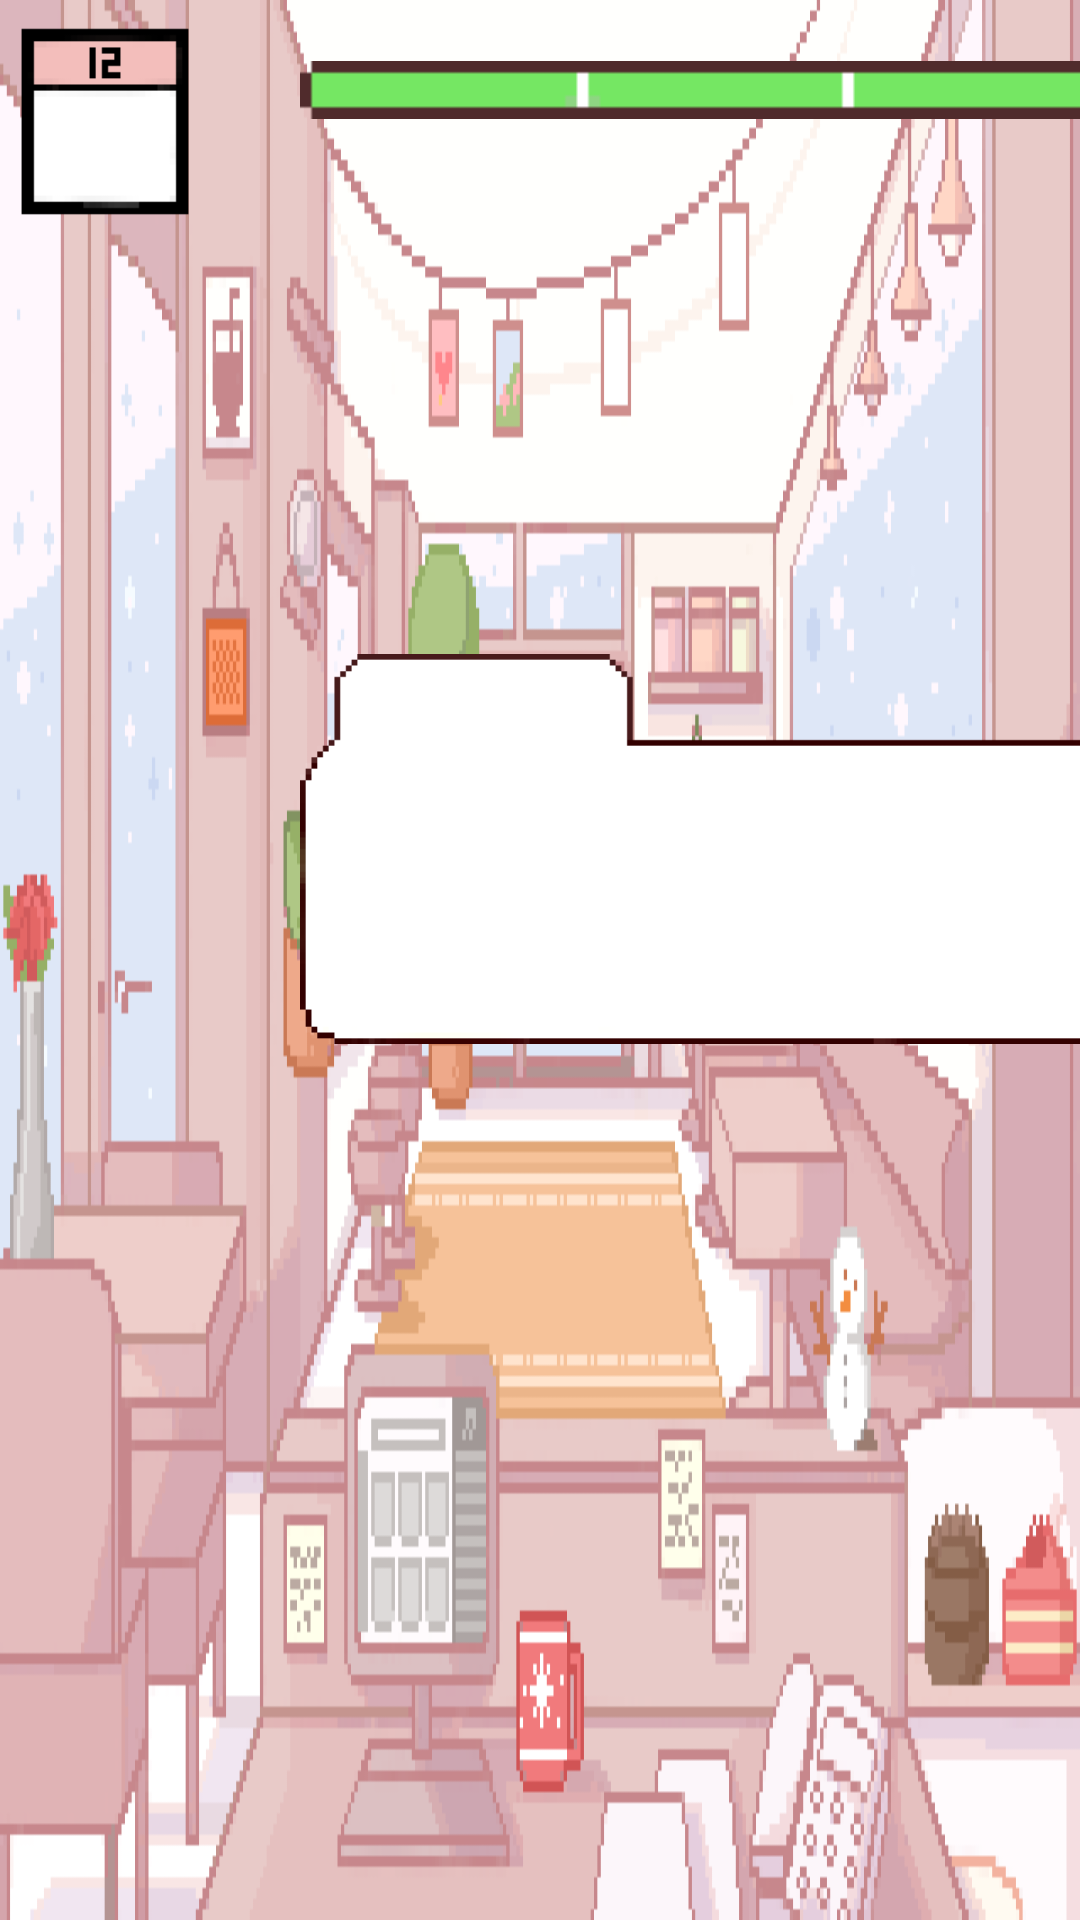

Layout XML and referenced resources for this Android screen:
<!-- AndroidManifest.xml: application theme AppTheme -->
<!-- res/layout/activity_main.xml -->
<?xml version="1.0" encoding="utf-8"?>
<LinearLayout xmlns:android="http://schemas.android.com/apk/res/android"
    xmlns:app="http://schemas.android.com/apk/res-auto"
    xmlns:tools="http://schemas.android.com/tools"
    android:layout_width="match_parent"
    android:layout_height="match_parent"
    android:orientation="vertical"
    tools:context=".MainActivity"
    android:id="@+id/lin"
    android:background="@drawable/countback">


    <LinearLayout
        android:layout_width="match_parent"
        android:layout_height="80dp"
        android:orientation="horizontal">

        <FrameLayout
            android:layout_width="match_parent"
            android:layout_height="match_parent">

            <ImageView
                android:id="@+id/calenderview"
                android:layout_width="70dp"
                android:layout_height="70dp"
                android:layout_marginTop="5dp"
                app:srcCompat="@drawable/calendar" />

            <TextView
                android:id="@+id/datetext"
                android:layout_width="wrap_content"
                android:layout_height="wrap_content"
                android:layout_marginLeft="17dp"
                android:layout_marginTop="33dp"
                android:fontFamily="@font/pfstardust"
                android:textColor="@android:color/black"
                android:textSize="32dp"
                android:textStyle="bold"
                />

            <ImageView
                android:id="@+id/setting"
                android:layout_width="30dp"
                android:layout_height="30dp"
                android:layout_marginLeft="600dp"
                android:layout_marginTop="8dp"
                android:clickable="true"
                android:src="@drawable/setting" />

            <LinearLayout
                android:layout_width="match_parent"
                android:layout_height="wrap_content"
                android:layout_marginTop="20dp">


                <ImageView
                    android:id="@+id/imageView16"
                    android:layout_marginLeft="100dp"
                    android:layout_width="450dp"
                    android:layout_height="20dp"
                    app:srcCompat="@drawable/selec_bar5" />

            </LinearLayout>

        </FrameLayout>

    </LinearLayout>


    <FrameLayout
        android:layout_width="640dp"
        android:layout_height="match_parent">

        <FrameLayout
            android:layout_width="match_parent"
            android:layout_height="wrap_content"
            android:orientation="vertical">

            <ImageView
                android:id="@+id/guest"
                android:layout_width="match_parent"
                android:layout_height="168dp" />

            <LinearLayout
                android:id="@+id/linBtn"
                android:layout_width="600dp"
                android:layout_height="299dp"
                android:layout_gravity="center"
                android:layout_marginRight="20dp"
                android:gravity="center"
                android:orientation="vertical"
                android:visibility="invisible">

                <Button
                    android:id="@+id/btnSelect1"
                    android:layout_width="450dp"
                    android:layout_height="50dp"
                    android:background="@drawable/button"
                    android:fontFamily="@font/sol"
                    android:lineSpacingExtra="7dp"
                    android:layout_marginLeft="30dp"
                    android:text="Button"
                    android:textAlignment="center"
                    android:textColor="#000000"
                    android:textSize="14dp" />

                <Button
                    android:id="@+id/btnSelect2"
                    android:layout_width="450dp"
                    android:layout_height="50dp"
                    android:layout_marginTop="25dp"
                    android:background="@drawable/button"
                    android:fontFamily="@font/sol"
                    android:layout_marginLeft="30dp"
                    android:lineSpacingExtra="7dp"
                    android:text="Button"
                    android:textAlignment="center"
                    android:textColor="#000000"
                    android:textSize="14dp" />

                <Button
                    android:id="@+id/btnSelect3"
                    android:layout_width="450dp"
                    android:layout_height="50dp"
                    android:layout_marginTop="25dp"
                    android:background="@drawable/button"
                    android:fontFamily="@font/sol"
                    android:lineSpacingExtra="7dp"
                    android:text="Button"
                    android:layout_marginLeft="30dp"
                    android:textAlignment="center"
                    android:textColor="#000000"
                    android:textSize="14dp" />

            </LinearLayout>

        </FrameLayout>

        <FrameLayout
            android:id="@+id/frame"
            android:layout_width="438dp"
            android:layout_height="130dp"
            android:layout_marginLeft="100dp"
            android:layout_marginTop="138dp"
            android:layout_marginRight="20dp"
            android:background="@drawable/speech">


            <TextView
                android:id="@+id/guestname"
                android:layout_width="65dp"
                android:layout_height="18dp"
                android:layout_marginLeft="25dp"
                android:layout_marginTop="6dp"
                android:fontFamily="@font/sol"
                android:textAlignment="center"
                android:textColor="#000000"
                android:textSize="15dp" />

            <TextView
                android:id="@+id/txtTalk"
                android:layout_width="wrap_content"
                android:layout_height="wrap_content"
                android:layout_gravity="center"
                android:layout_marginTop="17dp"
                android:fontFamily="@font/sol"
                android:textAlignment="center"
                android:background="#00FFFFFF"
                android:textColor="#000000"
                android:textSize="16dp" />

            <TextView
                android:id="@+id/txtTalk2"
                android:layout_width="wrap_content"
                android:layout_height="wrap_content"
                android:layout_gravity="center"
                android:layout_marginTop="17dp"
                android:fontFamily="@font/sol"
                android:textAlignment="center"
                android:textColor="#000000"
                android:background="#00FFFFFF"
                android:textSize="16dp"
                android:visibility="invisible" />

        </FrameLayout>

        <Button
            android:id="@+id/goKitchen"
            android:layout_width="80dp"
            android:layout_height="35dp"
            android:layout_gravity="right|bottom"
            android:layout_marginRight="20dp"
            android:layout_marginBottom="20dp"
            android:background="@drawable/go_kitchen"
            android:fontFamily="@font/pfstardust"
            android:visibility="invisible"></Button>
    </FrameLayout>


</LinearLayout>
<!-- resources referenced by this layout -->
<resources>
  <!-- drawable button: png bitmap (drawable, 1962 bytes) -->
  <!-- drawable calendar: png bitmap (drawable, 852 bytes) -->
  <!-- drawable countback: png bitmap (drawable, 62029 bytes) -->
  <!-- drawable go_kitchen: png bitmap (drawable, 2107 bytes) -->
  <!-- drawable selec_bar5: png bitmap (drawable, 374 bytes) -->
  <!-- drawable setting: png bitmap (drawable, 947 bytes) -->
  <!-- drawable speech: png bitmap (drawable, 2655 bytes) -->
  <style name="AppTheme" parent="Theme.AppCompat.Light.DarkActionBar">
          
          <item name="colorPrimary">@color/colorPrimary</item>
          <item name="colorPrimaryDark">@color/colorPrimaryDark</item>
          <item name="colorAccent">@color/colorAccent</item>
          <item name="windowActionBar">false</item>
          <item name="windowNoTitle">true</item>
          <item name="android:windowFullscreen">true</item>
      </style>
  <!-- not gathered from this repository: default colours our renderer supplied (Android Studio template values) -->
  <color name="colorPrimary">#FF6200EE</color>
  <color name="colorPrimaryDark">#FF3700B3</color>
  <color name="colorAccent">#FF03DAC5</color>
</resources>
